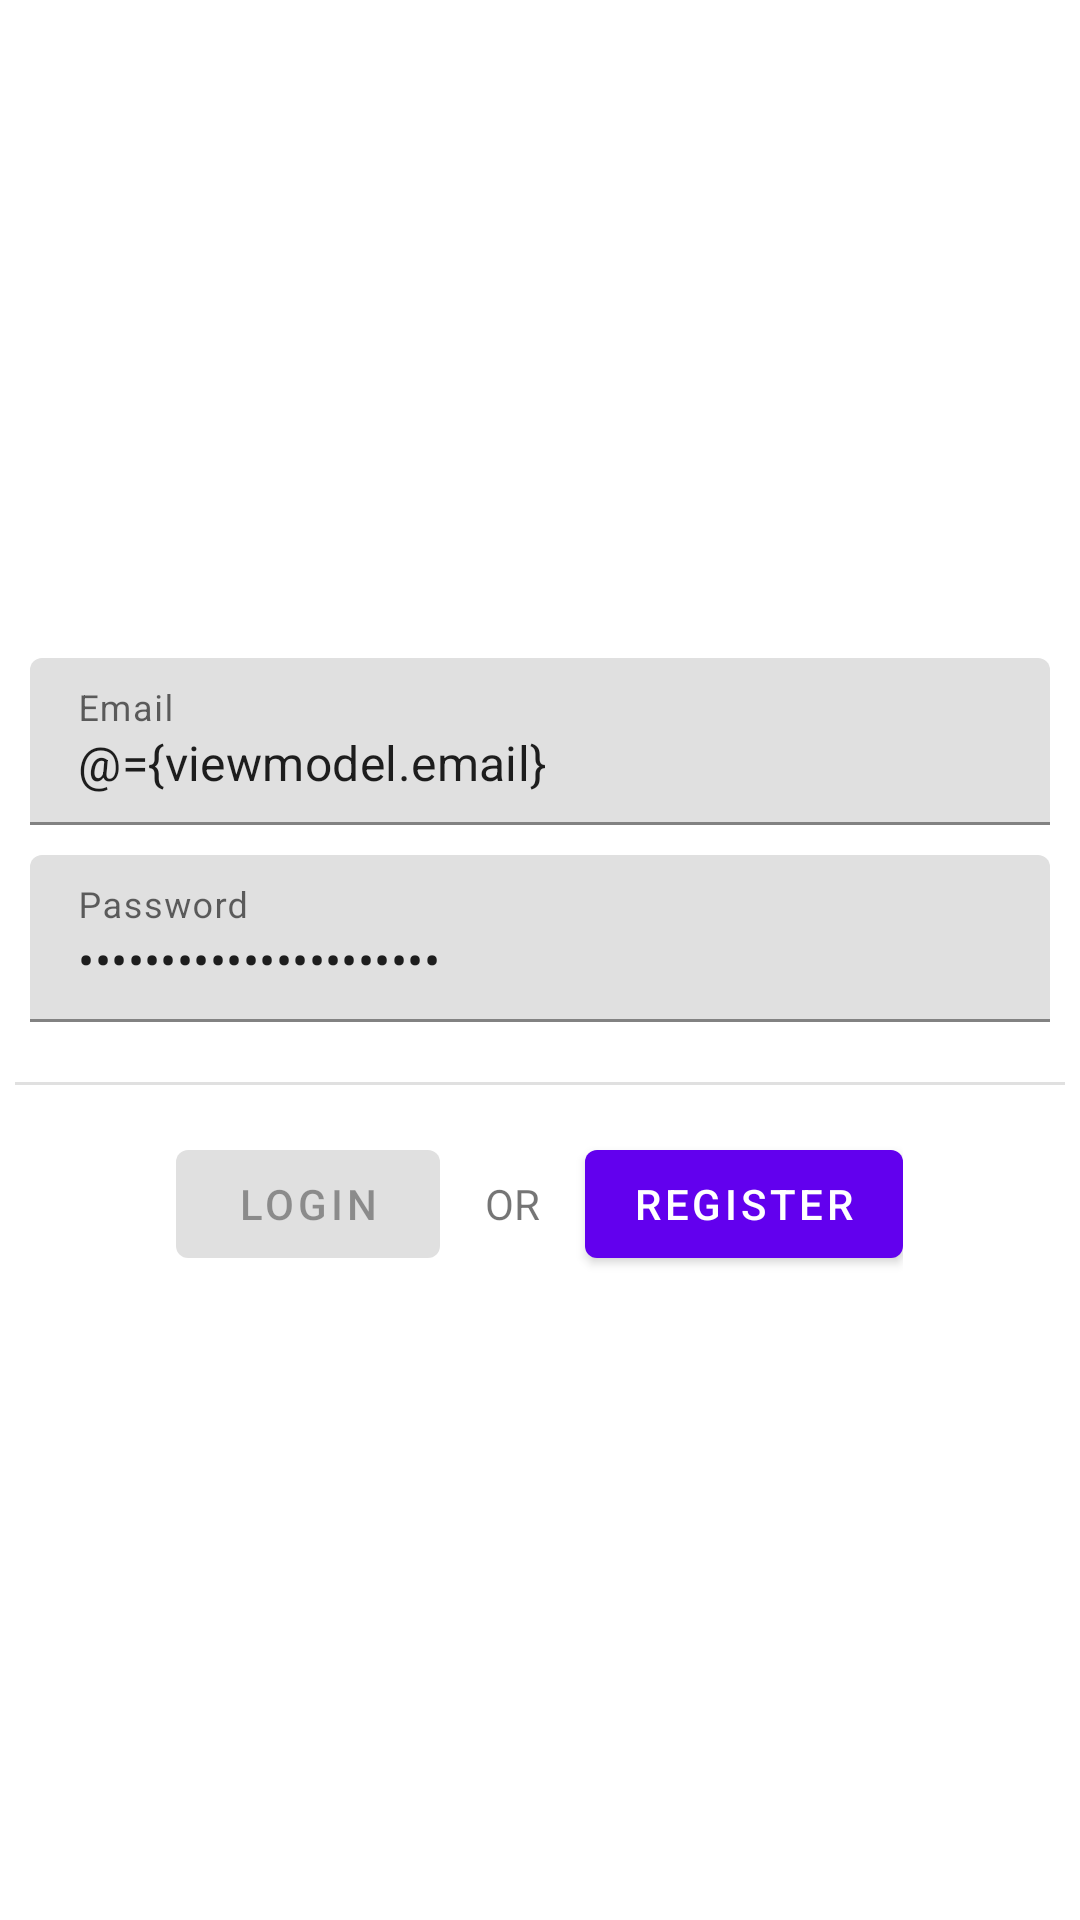

Reconstruct the res/layout file that produces this screen, plus the resources it refers to.
<!-- AndroidManifest.xml: application theme Theme.PixabayTest -->
<!-- res/layout/fragment_login.xml -->
<?xml version="1.0" encoding="utf-8"?>
<layout xmlns:android="http://schemas.android.com/apk/res/android"
    xmlns:app="http://schemas.android.com/apk/res-auto"
    xmlns:tools="http://schemas.android.com/tools">

    <data>
        <variable
            name="viewmodel"
            type="by.kesso.pixabaytest.ui.login.LoginViewModel" />
    </data>
    <FrameLayout
        android:layout_width="match_parent"
        android:layout_height="match_parent">
        <LinearLayout
            android:layout_width="match_parent"
            android:layout_height="match_parent"
            android:padding="5dp"
            android:background="@color/white"
            android:orientation="vertical"
            android:gravity="center">

            <com.google.android.material.textfield.TextInputLayout
                android:id="@+id/email_text_input_layout"
                android:padding="5dp"
                android:layout_width="match_parent"
                android:layout_height="wrap_content"
                app:endIconMode="clear_text"
                android:hint="@string/email">

                <com.google.android.material.textfield.TextInputEditText
                    android:id="@+id/email"
                    android:layout_width="match_parent"
                    android:layout_height="wrap_content"
                    android:inputType="textEmailAddress"
                    android:text="@={viewmodel.email}"
                    />

            </com.google.android.material.textfield.TextInputLayout>

            <com.google.android.material.textfield.TextInputLayout
                android:id="@+id/password_text_input_layout"
                android:padding="5dp"
                android:layout_width="match_parent"
                android:layout_height="wrap_content"
                app:endIconMode="clear_text"
                android:hint="@string/password">

                <com.google.android.material.textfield.TextInputEditText
                    android:id="@+id/password"
                    android:layout_width="match_parent"
                    android:layout_height="wrap_content"
                    android:inputType="textPassword"
                    android:text="@={viewmodel.password}"
                    />

            </com.google.android.material.textfield.TextInputLayout>

            <com.google.android.material.divider.MaterialDivider
                android:layout_marginTop="15dp"
                android:layout_width="match_parent"
                android:layout_height="1dp"/>

            <TextView
                android:id="@+id/error"
                android:layout_width="wrap_content"
                android:layout_height="wrap_content"
                android:textStyle="bold"
                android:padding="15dp"
                android:textColor="#FF1100"
                android:visibility="gone"
                tools:text="Login error"
                tools:visibility="visible"
                />

            <LinearLayout
                android:paddingTop="15dp"
                android:layout_width="wrap_content"
                android:layout_height="wrap_content"
                android:orientation="horizontal">

                <com.google.android.material.button.MaterialButton
                    android:id="@+id/login"
                    android:text="@string/login"
                    android:enabled="false"
                    android:layout_width="wrap_content"
                    android:layout_height="wrap_content"
                    android:onClick="@{() -> viewmodel.login()}"/>

                <TextView
                    android:layout_width="wrap_content"
                    android:layout_height="wrap_content"
                    android:padding="15dp"
                    android:text="@string/or"/>


                <com.google.android.material.button.MaterialButton
                    android:id="@+id/register"
                    android:text="@string/register"
                    android:layout_width="wrap_content"
                    android:layout_height="wrap_content"/>
            </LinearLayout>
        </LinearLayout>

        <View
            android:id="@+id/progress_bg"
            android:layout_width="match_parent"
            android:layout_height="match_parent"
            android:visibility="gone"
            android:background="#40494949"/>
        <ProgressBar
            android:id="@+id/progress"
            android:layout_width="wrap_content"
            android:layout_height="wrap_content"
            android:visibility="gone"
            android:layout_gravity="center"/>
    </FrameLayout>

</layout>
<!-- resources referenced by this layout -->
<resources>
  <string name="email">Email</string>
  <string name="login">login</string>
  <string name="or">OR</string>
  <string name="password">Password</string>
  <string name="register">register</string>
  <style name="Theme.PixabayTest" parent="Theme.MaterialComponents.DayNight.DarkActionBar">
          
          <item name="colorPrimary">@color/purple_500</item>
          <item name="colorPrimaryVariant">@color/purple_700</item>
          <item name="colorOnPrimary">@color/white</item>
          
          <item name="colorSecondary">@color/teal_200</item>
          <item name="colorSecondaryVariant">@color/teal_700</item>
          <item name="colorOnSecondary">@color/black</item>
          
          <item name="android:statusBarColor" tools:targetApi="l">?attr/colorPrimaryVariant</item>
          
      </style>
  <!-- not gathered from this repository: default colours our renderer supplied (Android Studio template values) -->
  <color name="purple_500">#FF6200EE</color>
  <color name="purple_700">#FF3700B3</color>
  <color name="teal_200">#FF03DAC5</color>
  <color name="teal_700">#FF018786</color>
  <color name="black">#FF000000</color>
  <color name="white">#FFFFFFFF</color>
</resources>
